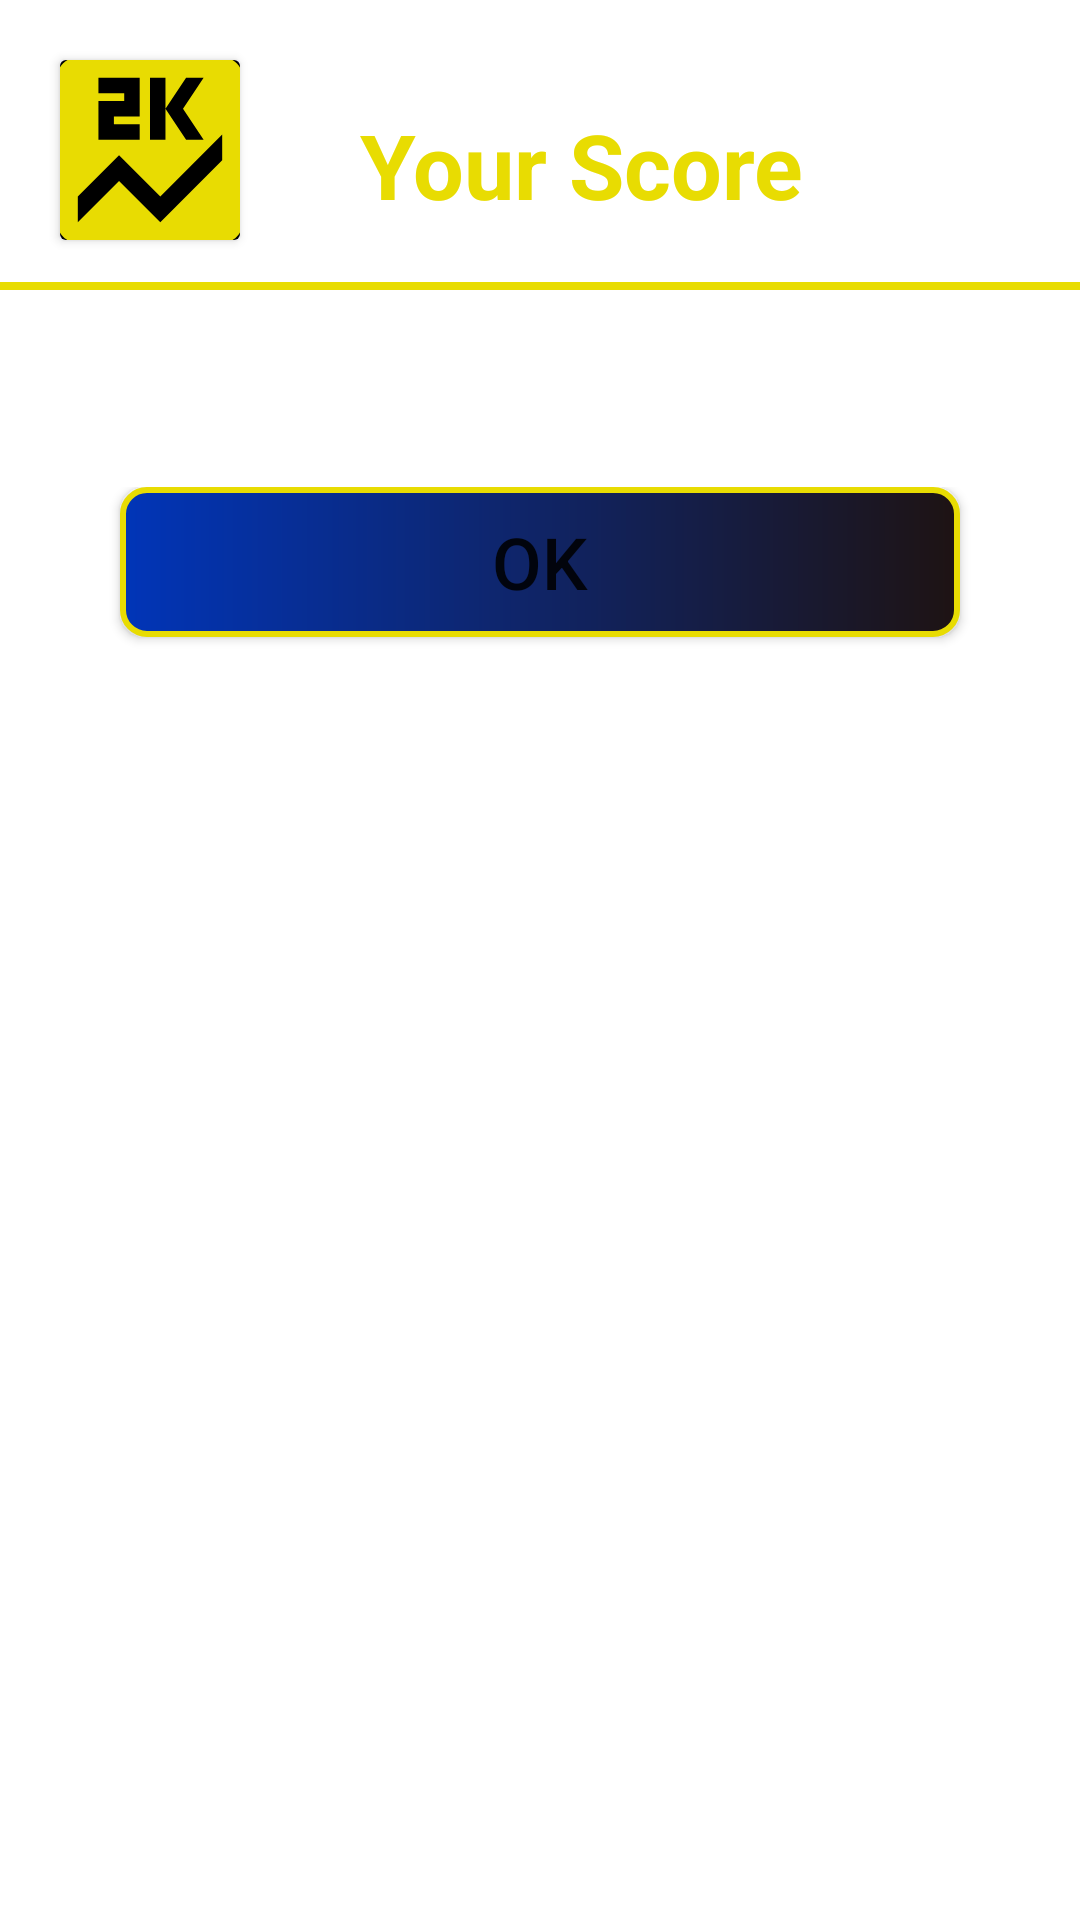

Here is an Android app screen rendered from its layout file. Give the layout XML and the strings, colors and styles it references.
<!-- AndroidManifest.xml: application theme Theme.QuizMobilnoRacunarstvo -->
<!-- res/layout/custom_dialog_quiz_logic.xml -->
<?xml version="1.0" encoding="utf-8"?>
<androidx.constraintlayout.widget.ConstraintLayout xmlns:android="http://schemas.android.com/apk/res/android"
    xmlns:app="http://schemas.android.com/apk/res-auto"
    android:layout_width="match_parent"
    android:layout_height="wrap_content"
    xmlns:tools="http://schemas.android.com/tools"
    tools:context=".startquiz.game_logic.QuizLogic">

    <LinearLayout
        android:id="@+id/linearLayout"
        android:layout_width="match_parent"
        android:layout_height="wrap_content"
        android:orientation="horizontal"
        app:layout_constraintEnd_toEndOf="parent"
        app:layout_constraintStart_toStartOf="parent"
        app:layout_constraintTop_toTopOf="parent">

        <androidx.cardview.widget.CardView
            android:id="@+id/cardViewWarning"
            android:layout_width="60dp"
            android:layout_height="60dp"
            android:layout_marginBottom="10dp"
            android:layout_marginStart="20dp"
            android:layout_marginTop="20dp">

            <ImageView
                android:contentDescription="@string/warningsign"
                android:id="@+id/imageViewWarning"
                android:layout_width="match_parent"
                android:layout_height="match_parent"
                android:background="#000000"
                android:scaleType="center"
                android:src="@drawable/score_icon_logic_quiz_foreground" />

        </androidx.cardview.widget.CardView>

        <TextView
            android:id="@+id/textViewScore23"
            android:layout_width="match_parent"
            android:layout_height="match_parent"
            android:layout_marginStart="40dp"
            android:layout_marginTop="20dp"
            android:layout_marginEnd="20dp"
            android:gravity="start|center_vertical"
            android:text="@string/your_score"
            android:textColor="#E8DC02"
            android:textSize="30sp"
            android:textStyle="bold" />

    </LinearLayout>

    <TextView
        android:layout_width="match_parent"
        android:background="#E8DC02"
        android:layout_height="2.5dp"
        android:layout_marginTop="4dp"
        app:layout_constraintTop_toBottomOf="@+id/linearLayout"/>

    <TextView
        android:id="@+id/textViewYourSc"
        android:layout_width="match_parent"
        android:layout_height="wrap_content"
        android:layout_marginStart="20dp"
        android:layout_marginTop="20dp"
        android:gravity="start|center_vertical"
        android:text="@string/press_ok_to_start_new_quiz"
        android:textColor="#FFFFFF"
        android:textSize="24sp"
        app:layout_constraintEnd_toEndOf="parent"
        app:layout_constraintStart_toStartOf="parent"
        app:layout_constraintTop_toBottomOf="@+id/linearLayout" />


    <LinearLayout
        android:layout_width="match_parent"
        android:layout_height="wrap_content"
        android:orientation="horizontal"
        android:layout_marginTop="20dp"
        app:layout_constraintEnd_toEndOf="parent"
        app:layout_constraintStart_toStartOf="parent"
        app:layout_constraintTop_toBottomOf="@+id/textViewYourSc">

        <androidx.appcompat.widget.AppCompatButton
            android:id="@+id/buttonNoDialog"
            android:layout_width="0dp"
            android:layout_weight="1"
            android:layout_marginBottom="20dp"
            android:layout_marginStart="40dp"
            android:layout_marginEnd="40dp"
            android:background="@drawable/button_background_yellow_border"
            android:textSize="24sp"
            android:text="@string/ok"
            android:layout_height="50dp" />


    </LinearLayout>


</androidx.constraintlayout.widget.ConstraintLayout>
<!-- resources referenced by this layout -->
<resources>
  <!-- drawable button_background_yellow_border (drawable) -->
  <?xml version="1.0" encoding="utf-8"?>
  <shape xmlns:android="http://schemas.android.com/apk/res/android">
      <corners android:radius="8dp"/>
      <gradient android:startColor="#0135B8" android:endColor="#1E1313"/>
      <stroke android:color="#E8DC02" android:width="2dp"/>
      <padding android:bottom="3dp" android:top="3dp" android:right="3dp" android:left="3dp"/>
  </shape>
  <!-- drawable score_icon_logic_quiz_foreground (drawable) -->
  <vector xmlns:android="http://schemas.android.com/apk/res/android"
      android:width="108dp"
      android:height="108dp"
      android:viewportWidth="108"
      android:viewportHeight="108"
      android:tint="#E8DC02">
    <group android:scaleX="3.437561"
        android:scaleY="3.437561"
        android:translateX="12.749269"
        android:translateY="12.749269">
      <path
          android:fillColor="@android:color/white"
          android:pathData="M19,3L5,3c-1.1,0 -2,0.9 -2,2v14c0,1.1 0.9,2 2,2h14c1.1,0 2,-0.9 2,-2L21,5c0,-1.1 -0.9,-2 -2,-2zM12,5h1.5v3l2,-3h1.7l-2,3 2,3h-1.7l-2,-3v3L12,11L12,5zM7,7.25h2.5L9.5,6.5L7,6.5L7,5h4v3.75L8.5,8.75v0.75L11,9.5L11,11L7,11L7,7.25zM19,13l-6,6 -4,-4 -4,4v-2.5l4,-4 4,4 6,-6L19,13z"/>
    </group>
  </vector>
  <string name="ok">OK</string>
  <string name="press_ok_to_start_new_quiz">Press ok to start new quiz</string>
  <string name="warningsign">warningSign</string>
  <string name="your_score">Your Score</string>
  <style name="Theme.QuizMobilnoRacunarstvo" parent="Theme.MaterialComponents.DayNight.NoActionBar">
          
          <item name="colorPrimary">@color/purple_500</item>
          <item name="colorPrimaryVariant">@color/purple_700</item>
          <item name="colorOnPrimary">@color/white</item>
          
          <item name="colorSecondary">@color/teal_200</item>
          <item name="colorSecondaryVariant">@color/teal_700</item>
          <item name="colorOnSecondary">@color/black</item>
          
          <item name="android:statusBarColor" tools:targetApi="l">?attr/colorPrimaryVariant</item>
          
      </style>
  <!-- not gathered from this repository: default colours our renderer supplied (Android Studio template values) -->
  <color name="purple_500">#FF6200EE</color>
  <color name="purple_700">#FF3700B3</color>
  <color name="teal_200">#FF03DAC5</color>
  <color name="teal_700">#FF018786</color>
  <color name="black">#FF000000</color>
  <color name="white">#FFFFFFFF</color>
</resources>
